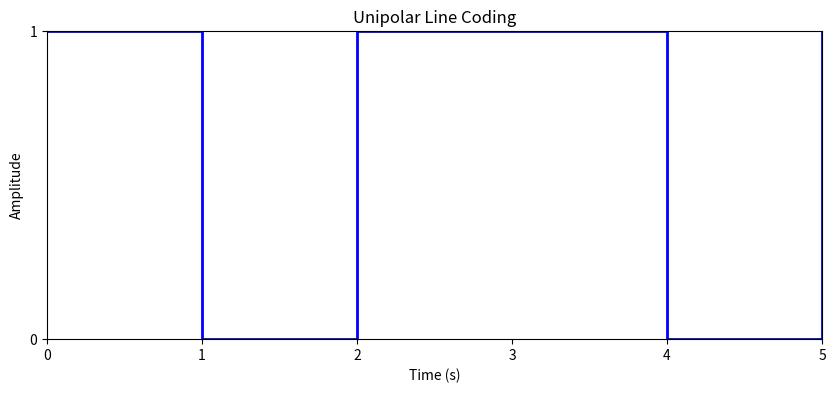

Reproduce this figure in Python.
import matplotlib.pyplot as plt
import numpy as np

binary_sequence = "101101"

time_step = 1
bit_duration = 1

time = np.arange(0, len(binary_sequence) * bit_duration, time_step)

unipolar_signal = []
for bit in binary_sequence:
    if bit == '1':
        unipolar_signal.extend([1] * bit_duration)
    else:
        unipolar_signal.extend([0] * bit_duration)

plt.figure(figsize=(10, 4))
plt.step(time, unipolar_signal, where='post', color='blue', linewidth=2)
plt.title('Unipolar Line Coding')
plt.xlabel('Time (s)')
plt.ylabel('Amplitude')
plt.yticks([0, 1], ['0', '1'])
plt.xlim(0, 5)
plt.ylim(0, 1)
plt.show()